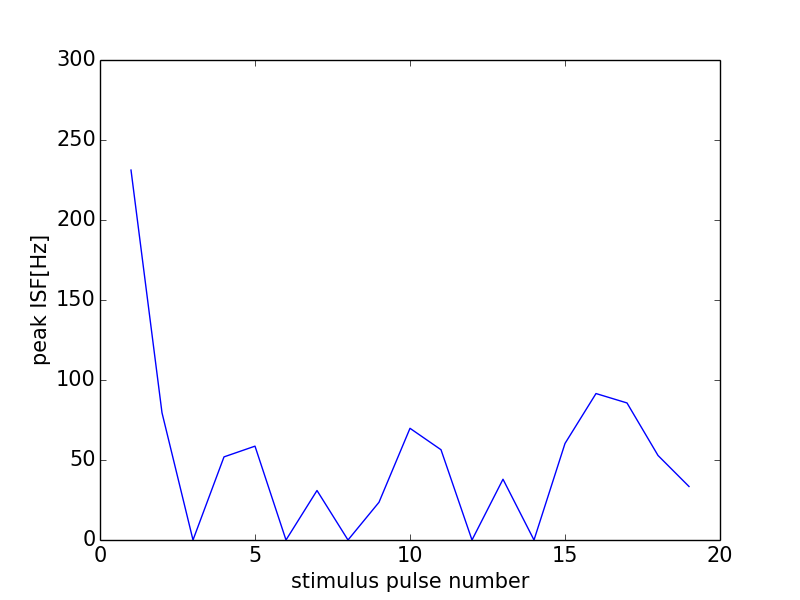

Values plotted in this chart, from the file beside it:
0, 0.0
0, 0
1, 231.2
2, 79.52
3, 0
4, 51.95
5, 58.65
6, 0
7, 30.94
8, 0
9, 23.58
10, 69.81
11, 56.42
12, 0
13, 37.99
14, 0
15, 60.33
16, 91.53
17, 85.65
18, 52.84
19, 33.44
20, 108.1
